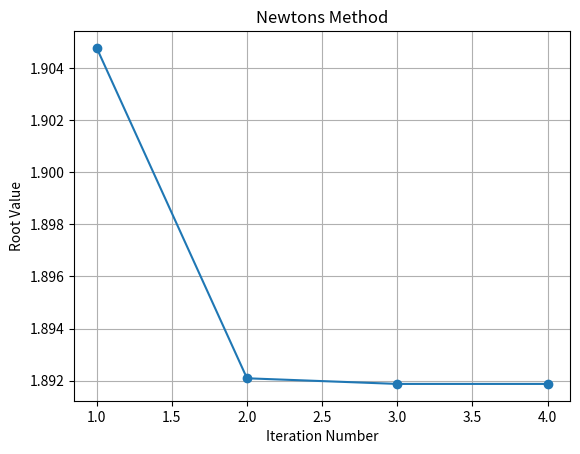

The matplotlib source for this figure:
import matplotlib.pyplot as plt

def func(x):
    return (x*x*x*x - 11*x +8)

def df(x):
    return (4*x*x*x - 11)

def newtonsmethod(x0,tol,no):
    i=1
    iteration_numbers = []  
    root_values = []       
    while(i <= no):
        x1 = x0 - func(x0)/df(x0)
        iteration_numbers.append(i)   
        root_values.append(x1)   
        if(abs(x1-x0)<tol):
            print("The value of root is: %.5f" % x1)
            break
        else:
            x0 = x1
            i = i +1
    else:
        print("Method failed to converge within the specified number of iterations = %.0f" % no)
    
    plt.plot(iteration_numbers, root_values, marker='o')
    plt.xlabel('Iteration Number')
    plt.ylabel('Root Value')
    plt.title('Newtons Method')
    plt.grid(True)
    plt.show()

newtonsmethod(2,.000001,100)


